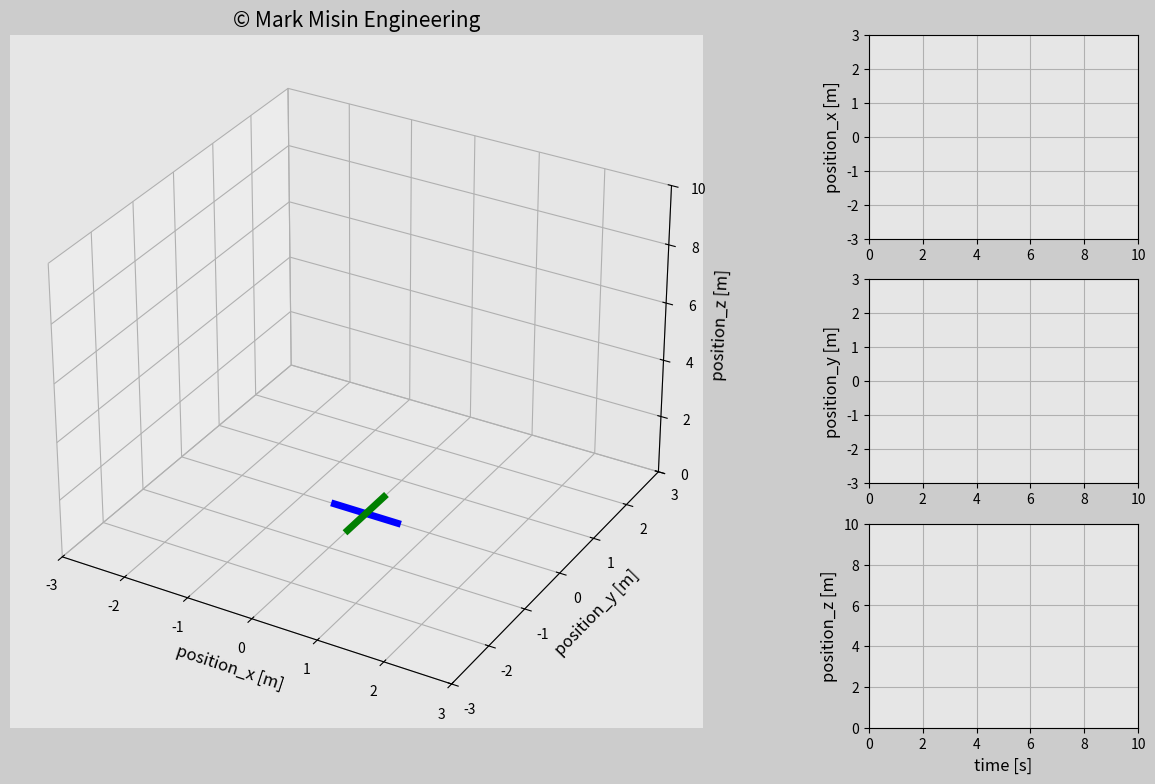

Here is the Python script that generated this plot:
# https://www.udemy.com/certificate/UC-b5a6e33c-1d0d-42ec-ada1-3a8a5c5e2847/

'''
LICENSE AGREEMENT
In relation to this Python file:
1. Copyright of this Python file is owned by the author: Mark Misin
2. This Python code can be freely used and distributed
3. The copyright label in this Python file such as
copyright=ax_main.text(x,y,'© Mark Misin Engineering',size=z)
that indicate that the Copyright is owned by Mark Misin MUST NOT be removed.

WARRANTY DISCLAIMER!
This Python file comes with absolutely NO WARRANTY! 
In no event can the author of this Python file be held responsible
for whatever happens in relation to this Python file.
For example, if there is a bug in the code and because of that a project,
invention, or whatever it is used for fails - the author is NOT RESPONSIBLE!
'''

import matplotlib
import matplotlib.pyplot as plt
import matplotlib.gridspec as gridspec
import matplotlib.animation as animation
from mpl_toolkits.mplot3d import Axes3D
import numpy as np


# Create the time array
t0 = 0
t_end = 10
dt = 0.02
t = np.arange(t0, t_end+dt, dt)

# Create array for x & y dimensions
r = 0.5+0*t
f = 0.25+0*t
x = 0*t
y = 0*t

# Create array for the  Z dimension
z = t

############################## ANIMATION ###########################
frame_amount = len(t)


def update_plot(num):
    # Trajectory
    # plane_trajectory.set_data(x[0:num],y[0:num])
    plane_trajectory.set_xdata(x[0:num])
    plane_trajectory.set_ydata(y[0:num])
    plane_trajectory.set_3d_properties(z[0:num])

    pos_x.set_data(t[0:num], x[0:num])
    pos_y.set_data(t[0:num], y[0:num])
    pos_z.set_data(t[0:num], z[0:num])

    drone_body_x.set_xdata([x[num]-r[num], x[num]+r[num]])
    drone_body_x.set_ydata([y[num], y[num]])

    drone_body_y.set_xdata([x[num], x[num]])
    drone_body_y.set_ydata([y[num]-r[num], y[num]+r[num]])

    if matplotlib.__version__ == "3.1.3" or matplotlib.__version__ == "3.2.0rc3" or matplotlib.__version__ == "3.2.0" or matplotlib.__version__ == "3.2.1" or matplotlib.__version__ == "3.2.2":
        drone_body_x.set_3d_properties([z[num], z[num]])
        drone_body_y.set_3d_properties([z[num], z[num]])

    drone_body_x.set_xdata(
        [x[num]-r[num]*np.cos(np.pi/6), x[num]+r[num]*np.cos(np.pi/6)])
    drone_body_x.set_ydata([y[num], y[num]])

    drone_body_y.set_xdata([x[num], x[num]])
    drone_body_y.set_ydata([y[num]-r[num], y[num]+r[num]])

    if matplotlib.__version__ == "3.1.3" or matplotlib.__version__ == "3.2.0rc3" or matplotlib.__version__ == "3.2.0" or matplotlib.__version__ == "3.2.1" or matplotlib.__version__ == "3.2.2":
        drone_body_x.set_3d_properties(
            [z[num]+r[num]*np.sin(np.pi/6), z[num]-r[num]*np.sin(np.pi/6)])
        drone_body_y.set_3d_properties([z[num], z[num]])

    drone_body_x.set_xdata([x[num]-r[num], x[num]+r[num]])
    drone_body_x.set_ydata([y[num], y[num]])

    drone_body_y.set_xdata([x[num], x[num]])
    drone_body_y.set_ydata(
        [y[num]-r[num]*np.cos(np.pi/6), y[num]+r[num]*np.cos(np.pi/6)])

    if matplotlib.__version__ == "3.1.3" or matplotlib.__version__ == "3.2.0rc3" or matplotlib.__version__ == "3.2.0" or matplotlib.__version__ == "3.2.1" or matplotlib.__version__ == "3.2.2":
        drone_body_x.set_3d_properties([z[num], z[num]])
        drone_body_y.set_3d_properties(
            [z[num]-r[num]*np.sin(np.pi/6), z[num]+r[num]*np.sin(np.pi/6)])

    drone_body_x.set_xdata([x[num]-r[num]*np.cos(2*np.pi*(f[num])*t[num]),
                           x[num]+r[num]*np.cos(2*np.pi*(f[num])*t[num])])
    drone_body_x.set_ydata([y[num]-r[num]*np.sin(2*np.pi*(f[num])*t[num]),
                           y[num]+r[num]*np.sin(2*np.pi*(f[num])*t[num])])

    drone_body_y.set_xdata([x[num]-r[num]*np.cos(2*np.pi*(f[num])*t[num]+np.pi/2),
                           x[num]+r[num]*np.cos(2*np.pi*(f[num])*t[num]+np.pi/2)])
    drone_body_y.set_ydata([y[num]-r[num]*np.sin(2*np.pi*(f[num])*t[num]+np.pi/2),
                           y[num]+r[num]*np.sin(2*np.pi*(f[num])*t[num]+np.pi/2)])

    drone_body_x.set_3d_properties([z[num], z[num]])
    drone_body_y.set_3d_properties([z[num], z[num]])

    return plane_trajectory, pos_x, pos_y, pos_z, drone_body_x, drone_body_y


# Set up your figure properties
fig = plt.figure(figsize=(16, 9), dpi=120, facecolor=(0.8, 0.8, 0.8))
gs = gridspec.GridSpec(3, 4)

# 3D motion
ax0 = fig.add_subplot(gs[:, 0:3], projection='3d', facecolor=(0.9, 0.9, 0.9))
ax0.set_title('© Mark Misin Engineering', fontsize=15)
plane_trajectory, = ax0.plot([], [], [], 'r', linewidth=1)
drone_body_x, = ax0.plot([], [], [], 'b', linewidth=5, label='drone_x')
drone_body_y, = ax0.plot([], [], [], 'g', linewidth=5, label='drone_y')
ax0.set_xlim(-3, 3)
ax0.set_ylim(-3, 3)
ax0.set_zlim(min(z), max(z))
# ax0.set_xticks([0])
# ax0.set_yticks([0])
# ax0.set_zticks([5])
ax0.set_xlabel('position_x [m]', fontsize=12)
ax0.set_ylabel('position_y [m]', fontsize=12)
ax0.set_zlabel('position_z [m]', fontsize=12)
plt.grid(True)

ax1 = fig.add_subplot(gs[0, 3], facecolor=(0.9, 0.9, 0.9))
pos_x, = ax1.plot([], [], 'b', linewidth=1)
plt.xlim(t0, t_end)
plt.ylim(-3, 3)
plt.ylabel('position_x [m]', fontsize=12)
plt.grid(True)

ax2 = fig.add_subplot(gs[1, 3], facecolor=(0.9, 0.9, 0.9))
pos_y, = ax2.plot([], [], 'b', linewidth=1)
plt.xlim(t0, t_end)
plt.ylim(-3, 3)
plt.ylabel('position_y [m]', fontsize=12)
plt.grid(True)

ax3 = fig.add_subplot(gs[2, 3], facecolor=(0.9, 0.9, 0.9))
pos_z, = ax3.plot([], [], 'b', linewidth=1)
plt.xlim(t0, t_end)
plt.ylim(min(z), max(z))
plt.xlabel('time [s]', fontsize=12)
plt.ylabel('position_z [m]', fontsize=12)
plt.grid(True)

plane_ani = animation.FuncAnimation(fig, update_plot,
                                    frames=frame_amount, interval=20, repeat=False, blit=True)
plt.show()


###########################
